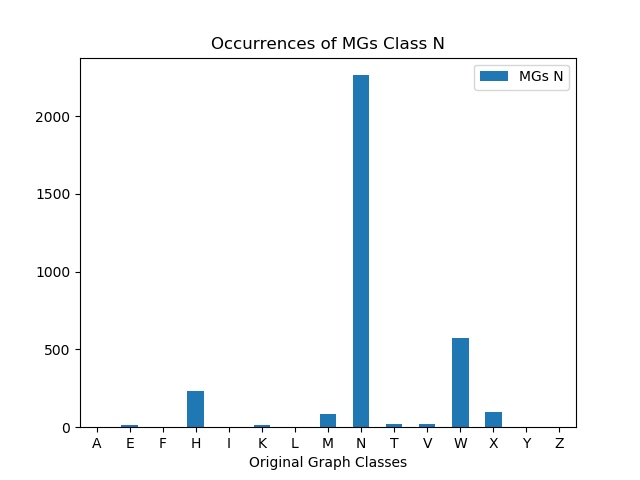

Values plotted in this chart, from the file beside it:
, MGs N
A, 0
E, 16
F, 0
H, 230
I, 0
K, 11
L, 0
M, 88
N, 2264
T, 18
V, 18
W, 571
X, 95
Y, 0
Z, 0
